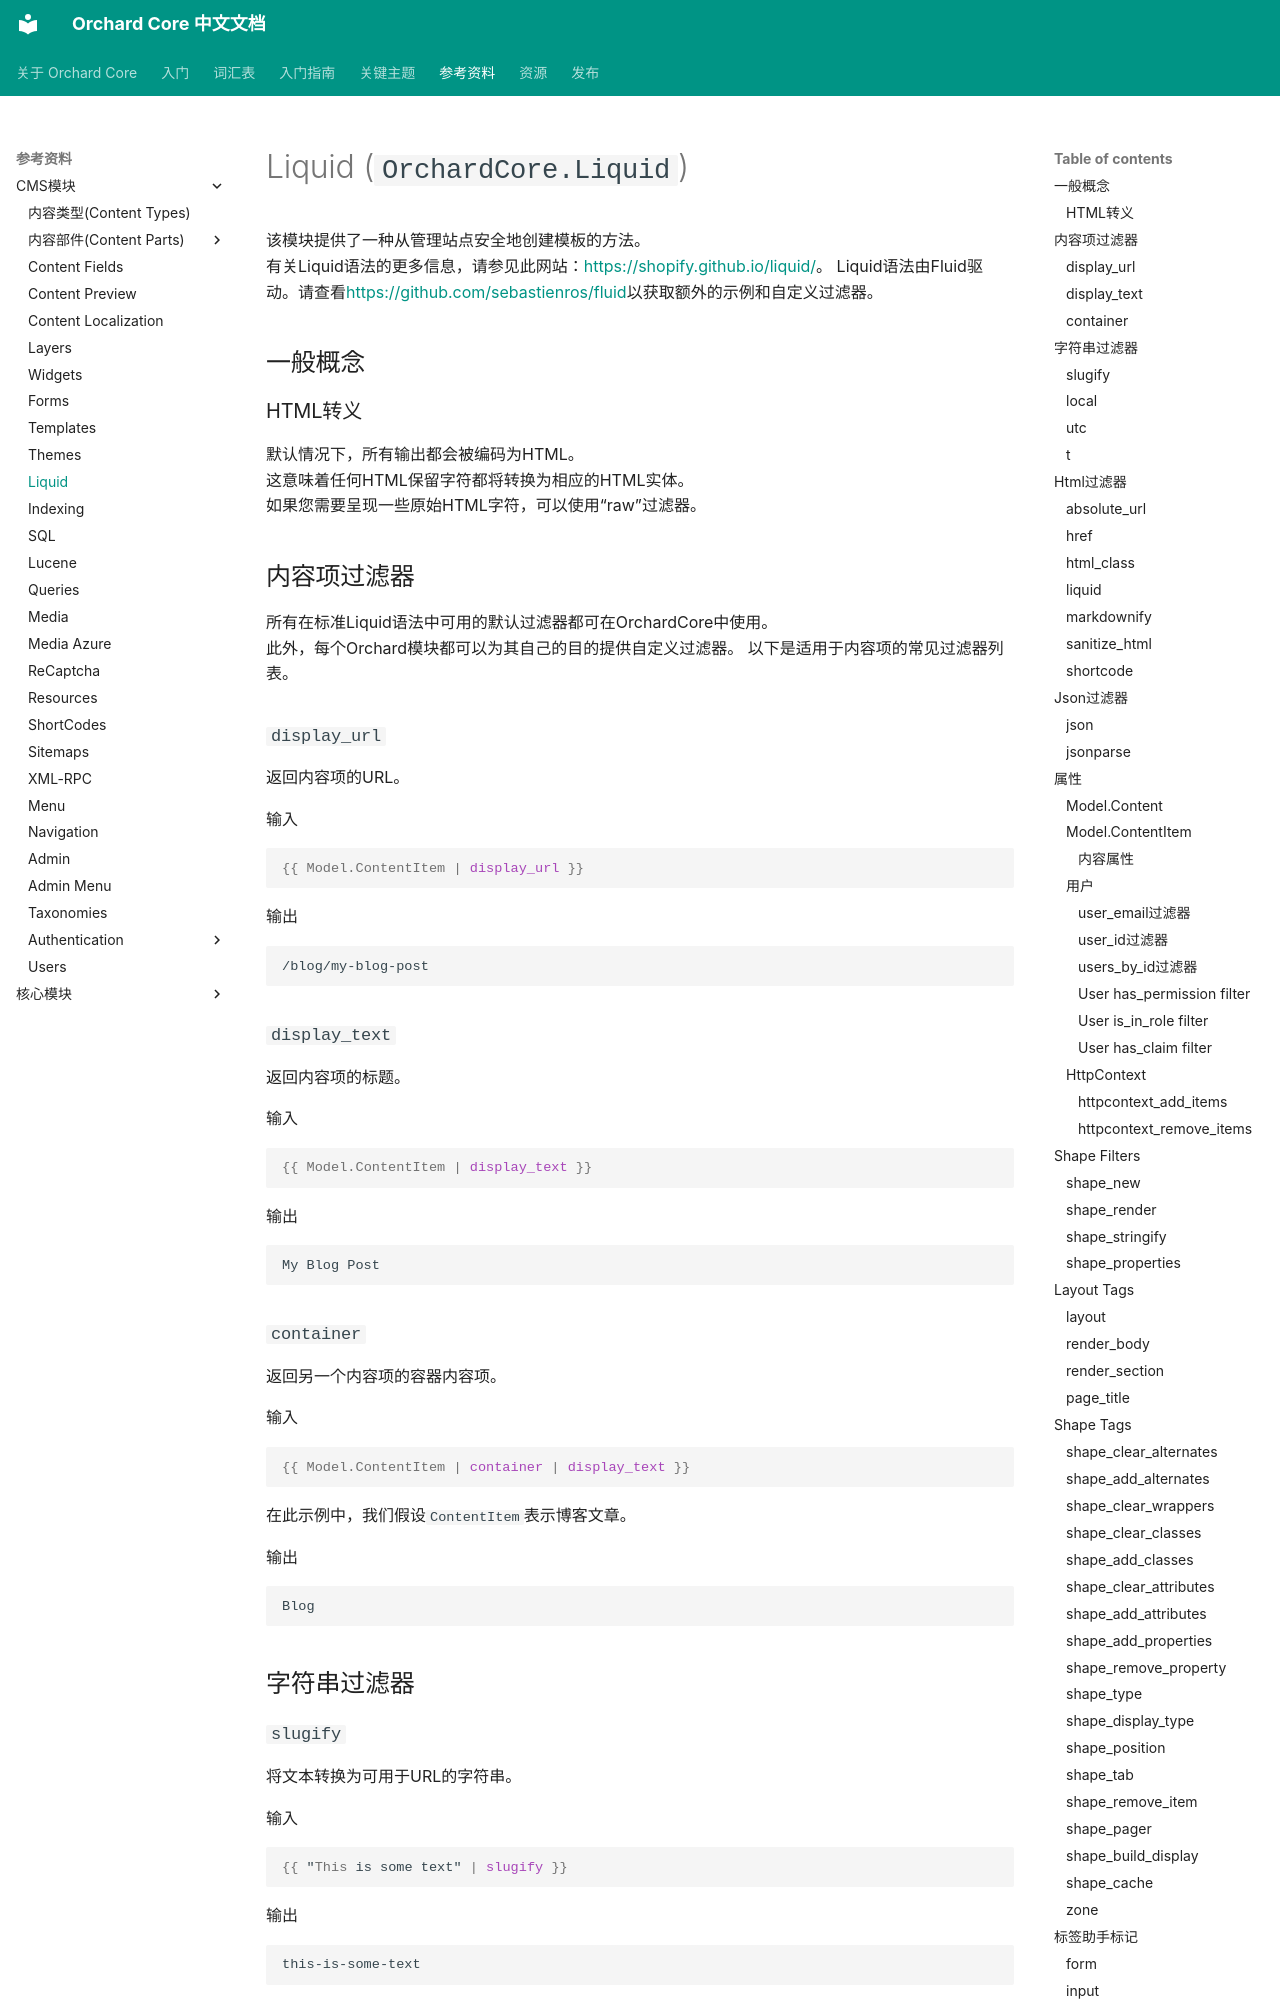

repository: OrchardCoreCn/OrchardCore · page: docs/reference/modules/Liquid/index.html · generator: mkdocs

# Liquid (`OrchardCore.Liquid`)

该模块提供了一种从管理站点安全地创建模板的方法。  
有关Liquid语法的更多信息，请参见此网站：<https://shopify.github.io/liquid/>。
Liquid语法由Fluid驱动。请查看<https://github.com/sebastienros/fluid>以获取额外的示例和自定义过滤器。

## 一般概念

### HTML转义

默认情况下，所有输出都会被编码为HTML。  
这意味着任何HTML保留字符都将转换为相应的HTML实体。  
如果您需要呈现一些原始HTML字符，可以使用“raw”过滤器。

## 内容项过滤器

所有在标准Liquid语法中可用的默认过滤器都可在OrchardCore中使用。  
此外，每个Orchard模块都可以为其自己的目的提供自定义过滤器。 
以下是适用于内容项的常见过滤器列表。

### `display_url`

返回内容项的URL。

输入

```liquid
{{ Model.ContentItem | display_url }}
```

输出

```text
/blog/my-blog-post
```

### `display_text`

返回内容项的标题。

输入

```liquid
{{ Model.ContentItem | display_text }}
```

输出

```text
My Blog Post
```

### `container`

返回另一个内容项的容器内容项。

输入

```liquid
{{ Model.ContentItem | container | display_text }}
```

在此示例中，我们假设`ContentItem`表示博客文章。

输出

```text
Blog
```
## 字符串过滤器

### `slugify`

将文本转换为可用于URL的字符串。

输入

```liquid
{{ "This is some text" | slugify }}
```

输出

```text
this-is-some-text
```

### `local`

将UTC日期和时间转换为基于站点设置的本地日期和时间。

输入

```liquid
{{ "now" | local | date: "%c" }}
```

或

```liquid
{{ Model.ContentItem.CreatedUtc | local | date: "%c" }}
```

输出

```text
2017年8月2日星期三 11:54:48
```

### `utc`

将本地日期和时间转换为基于站点设置的UTC日期和时间。

输入

```liquid
{{ "now" | utc | date: "%c" }}
```

输出

```text
2017年8月2日星期三 11:54:48
```

### `t`

使用当前区域设置本地化字符串。

输入

```liquid
{{ "Hello!" | t }}
```

输出

```text
Bonjour!
```

## Html过滤器
